4-way image classification set "Project_dataset_updated_split_OT" from GitHub (FootOfTheFoot/garlic-grape-classifier); label vocabulary: garlic bulb, garlic clove, green grape, other grape.

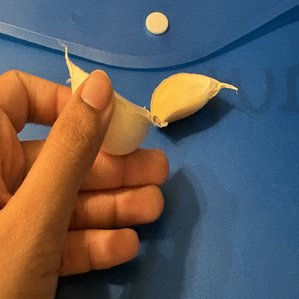
Label: garlic clove

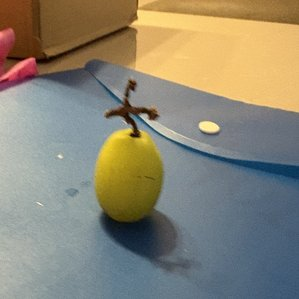
Label: green grape

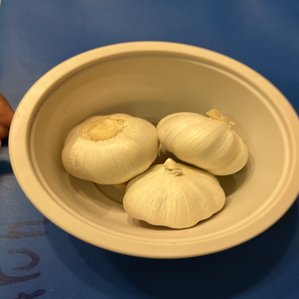
Label: garlic bulb

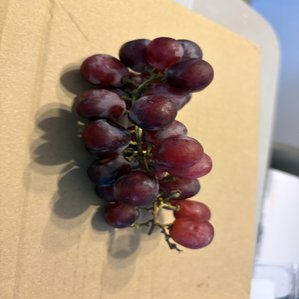
Label: other grape

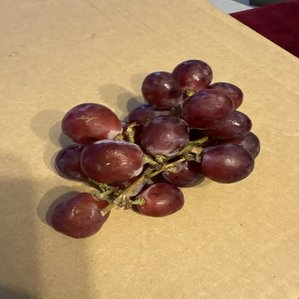
Label: other grape

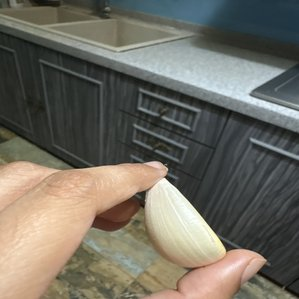
Label: garlic clove
